Run: headless pygame with SDL's dummy video driver; simulated clock (each Clock.tick advances the game by its frame time, no real sleeping); random seed 0; keys injected as events and as key.get_pressed() state; no mouse input.
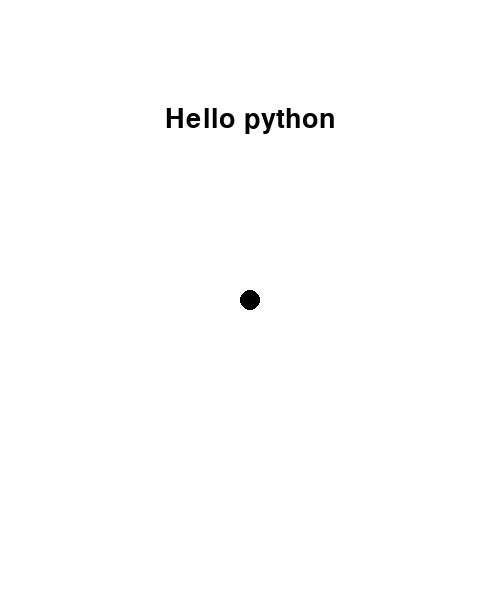
Frame 1 of 4 · flips 1–60 · no input
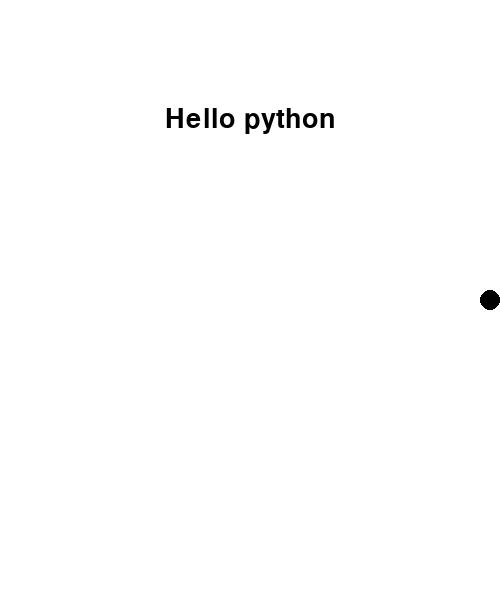
Frame 2 of 4 · flips 61–180 · tapped SPACE, RETURN · held RIGHT (→), D
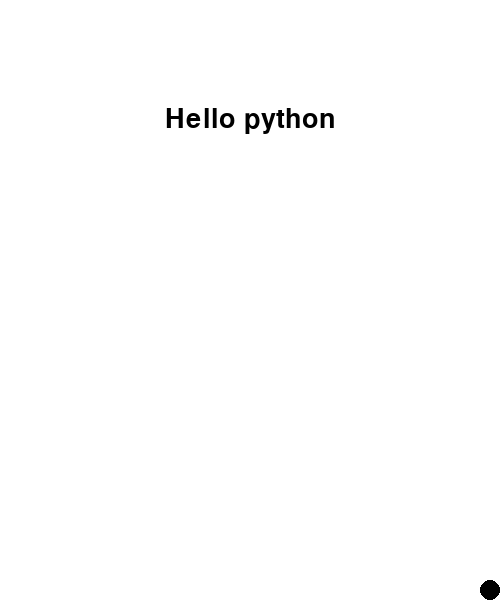
Frame 3 of 4 · flips 181–300 · held DOWN (↓), S
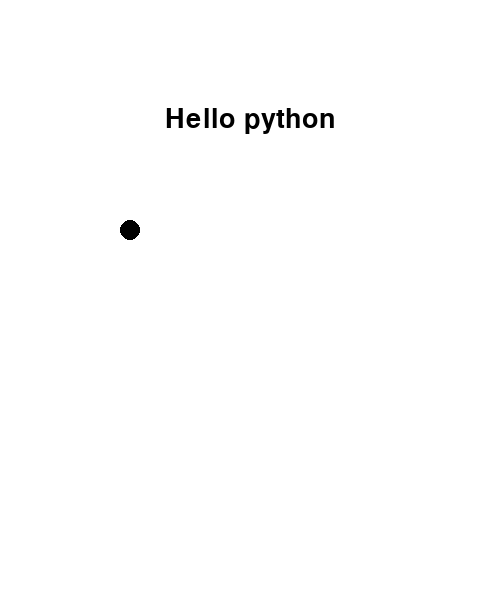
Frame 4 of 4 · flips 301–420 · held LEFT (←), A, UP (↑), W

The pygame program that drew these frames:

import pygame
from pygame.locals import *


SCREEN_WIDTH = 500
SCREEN_HEIGHT = 600

player_x = SCREEN_WIDTH // 2 
player_y = SCREEN_HEIGHT // 2

running = True
text = None

def updata():
  global running
  global player_x
  global player_y

  for event in pygame.event.get():
    if event.type == QUIT:
      running = False

  # playerの操作
  pressed_keys = pygame.key.get_pressed()

  if pressed_keys[pygame.K_UP]:
    player_y = player_y - 3
    if player_y < 10:
      player_y = 10

  if pressed_keys[pygame.K_DOWN]:
    player_y = player_y + 3
    if player_y > SCREEN_HEIGHT - 10:
      player_y = SCREEN_HEIGHT - 10

  if pressed_keys[pygame.K_LEFT]:
    player_x = player_x - 3
    if player_x < 10:
      player_x = 10

  if pressed_keys[pygame.K_RIGHT]:
    player_x = player_x + 3
    if player_x > SCREEN_WIDTH - 10:
      player_x = SCREEN_WIDTH - 10


def draw(screen):
  screen.fill((255,255,255))

  # テキストの描写
  screen_size = screen.get_size()
  text_size = text.get_rect()
  text_size.center = (screen_size[0] // 2, screen_size[1] //5)
  screen.blit(text,text_size)

  # playerの描写
  pygame.draw.circle(screen, (0,0,0), (player_x,player_y), 10)

  pygame.display.update()


def run():
  global text

  pygame.init()
  screen = pygame.display.set_mode((SCREEN_WIDTH, SCREEN_HEIGHT))
  pygame.display.set_caption("Test")
  font = pygame.font.Font(None,40)
  text = font.render('Hello python',True,(000,000,000))
  clock = pygame.time.Clock()

  while running:
    updata()
    draw(screen)

    clock.tick(100)
    
  pygame.quit()

if __name__ == "__main__":
    run()
